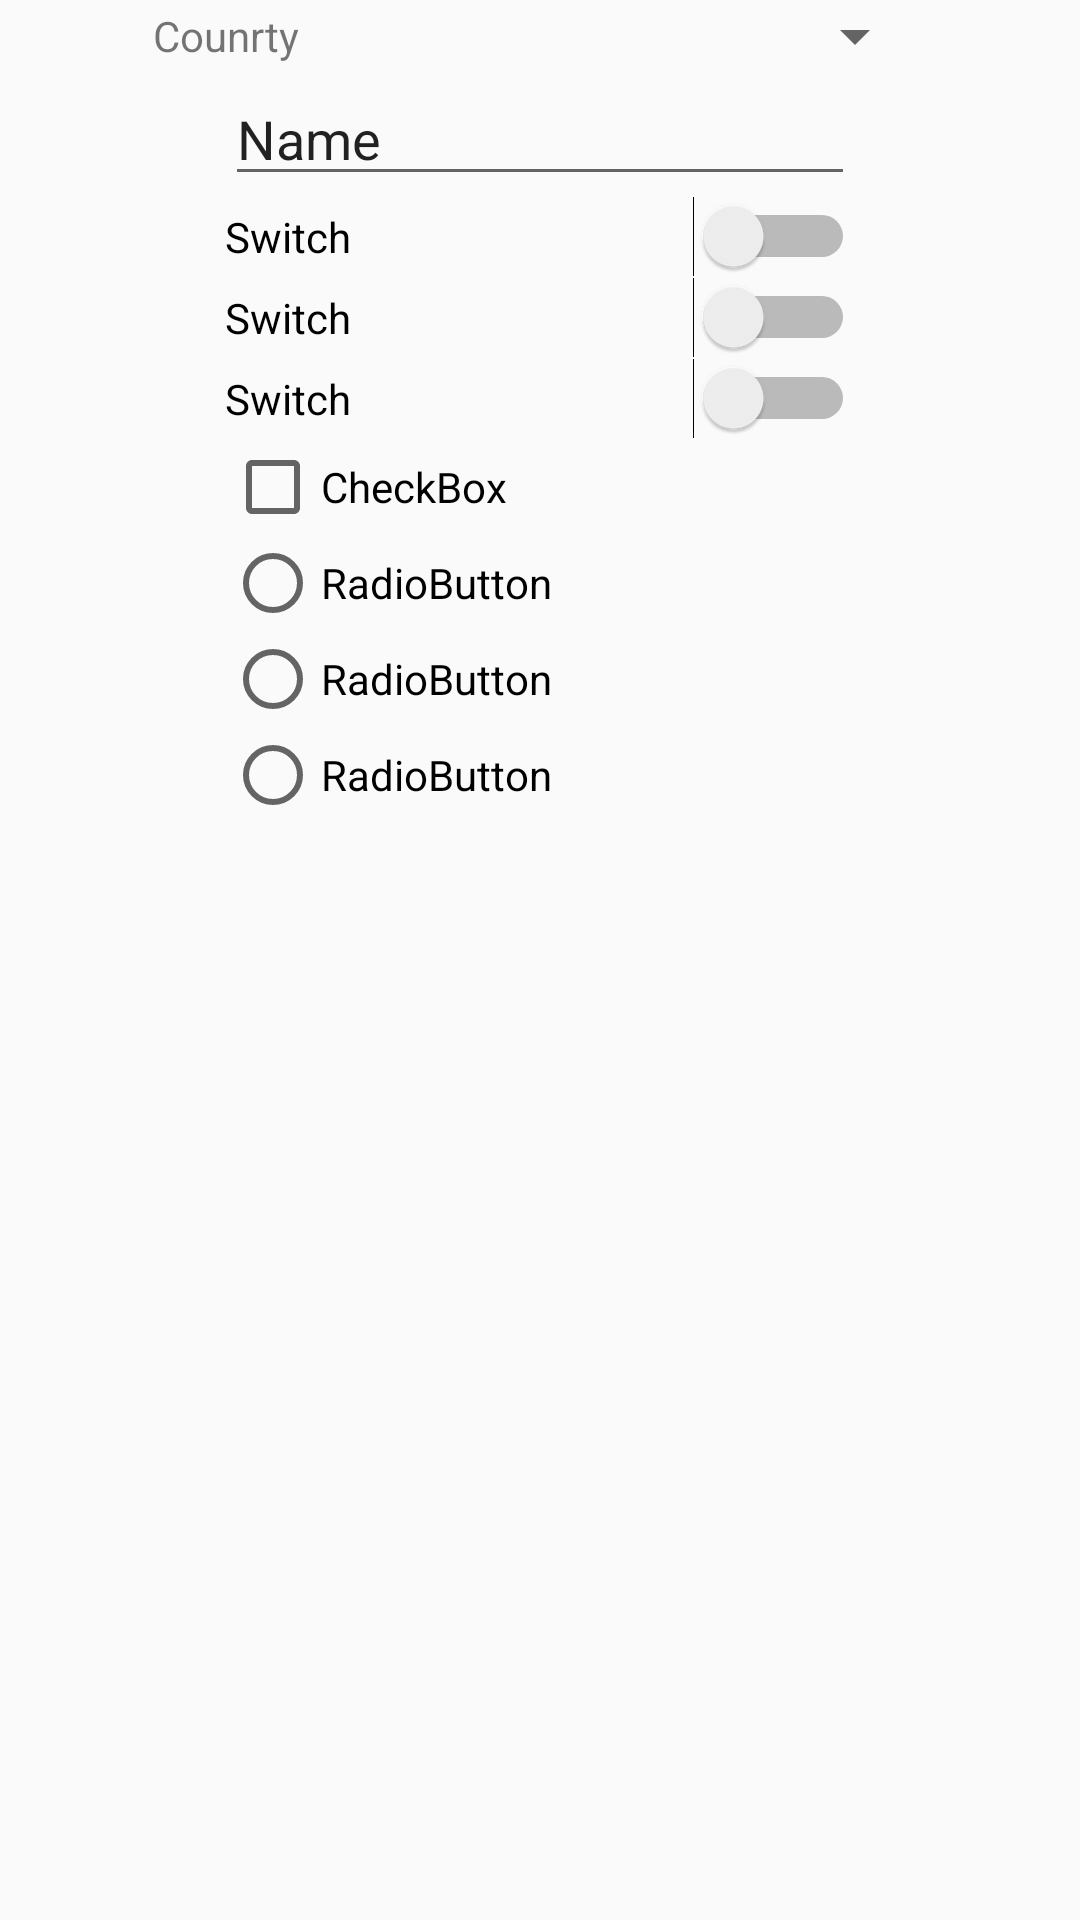

Here is an Android app screen rendered from its layout file. Give the layout XML and the strings, colors and styles it references.
<!-- AndroidManifest.xml: application theme AppTheme -->
<!-- res/layout/content_setting.xml -->
<?xml version="1.0" encoding="utf-8"?>
<android.support.constraint.ConstraintLayout xmlns:android="http://schemas.android.com/apk/res/android"
    xmlns:app="http://schemas.android.com/apk/res-auto"
    xmlns:tools="http://schemas.android.com/tools"
    android:layout_width="match_parent"
    android:layout_height="match_parent"
    app:layout_behavior="@string/appbar_scrolling_view_behavior"
    tools:context=".MainActivity"
   >

    <ScrollView
        android:layout_width="match_parent"
        android:layout_height="match_parent">

        <LinearLayout
            android:layout_width="match_parent"
            android:layout_height="wrap_content"
            android:orientation="vertical">

            <TableLayout
                android:layout_width="match_parent"
                android:layout_height="match_parent">

                <TableRow
                    android:layout_width="match_parent"
                    android:layout_height="match_parent"
                    android:gravity="center">

                    <TextView
                        android:id="@+id/textView25"
                        android:layout_width="wrap_content"
                        android:layout_height="wrap_content"
                        android:text="Counrty" />

                    <Spinner
                        android:id="@+id/spinner"
                        android:layout_width="match_parent"
                        android:layout_height="wrap_content"></Spinner>
                </TableRow>

                <TableRow
                    android:layout_width="match_parent"
                    android:layout_height="match_parent"
                    android:gravity="center">

                    <EditText
                        android:id="@+id/editText"
                        android:layout_width="wrap_content"
                        android:layout_height="wrap_content"
                        android:ems="10"
                        android:inputType="textPersonName"
                        android:text="Name" />
                </TableRow>

                <TableRow
                    android:layout_width="wrap_content"
                    android:layout_height="match_parent"
                    android:gravity="center">

                    <Switch
                        android:id="@+id/switch1"
                        android:layout_width="match_parent"
                        android:layout_height="wrap_content"
                        android:text="Switch" />
                </TableRow>

                <TableRow
                    android:layout_width="wrap_content"
                    android:layout_height="match_parent"
                    android:gravity="center">

                    <Switch
                        android:id="@+id/switch2"
                        android:layout_width="wrap_content"
                        android:layout_height="wrap_content"
                        android:text="Switch" />
                </TableRow>

                <TableRow
                    android:layout_width="wrap_content"
                    android:layout_height="match_parent"
                    android:gravity="center">

                    <Switch
                        android:id="@+id/switch3"
                        android:layout_width="wrap_content"
                        android:layout_height="wrap_content"
                        android:text="Switch" />
                </TableRow>

                <TableRow
                    android:layout_width="wrap_content"
                    android:layout_height="match_parent"
                    android:gravity="center">

                    <CheckBox
                        android:id="@+id/checkBox"
                        android:layout_width="wrap_content"
                        android:layout_height="wrap_content"
                        android:text="CheckBox" />
                </TableRow>

                <TableRow
                    android:layout_width="wrap_content"
                    android:layout_height="match_parent"
                    android:gravity="center">

                    <RadioGroup
                        android:layout_width="wrap_content"
                        android:layout_height="wrap_content">

                        <RadioButton
                            android:id="@+id/radioButton3"
                            android:layout_width="wrap_content"
                            android:layout_height="wrap_content"
                            android:layout_weight="1"
                            android:text="RadioButton" />

                        <RadioButton
                            android:id="@+id/radioButton2"
                            android:layout_width="wrap_content"
                            android:layout_height="wrap_content"
                            android:layout_weight="1"
                            android:text="RadioButton" />

                        <RadioButton
                            android:id="@+id/radioButton"
                            android:layout_width="wrap_content"
                            android:layout_height="wrap_content"
                            android:layout_weight="1"
                            android:text="RadioButton" />

                    </RadioGroup>
                </TableRow>
            </TableLayout>
        </LinearLayout>
    </ScrollView>

</android.support.constraint.ConstraintLayout>
<!-- resources referenced by this layout -->
<resources>
  <style name="AppTheme" parent="Theme.AppCompat.Light.DarkActionBar">
          
          <item name="colorPrimary">@color/colorPrimary</item>
          <item name="colorPrimaryDark">@color/colorPrimaryDark</item>
          <item name="colorAccent">@color/colorAccent</item>
      </style>
  <color name="colorPrimary">#3f51b5</color>
  <color name="colorPrimaryDark">#303F9F</color>
  <color name="colorAccent">#2a162b</color>
</resources>
